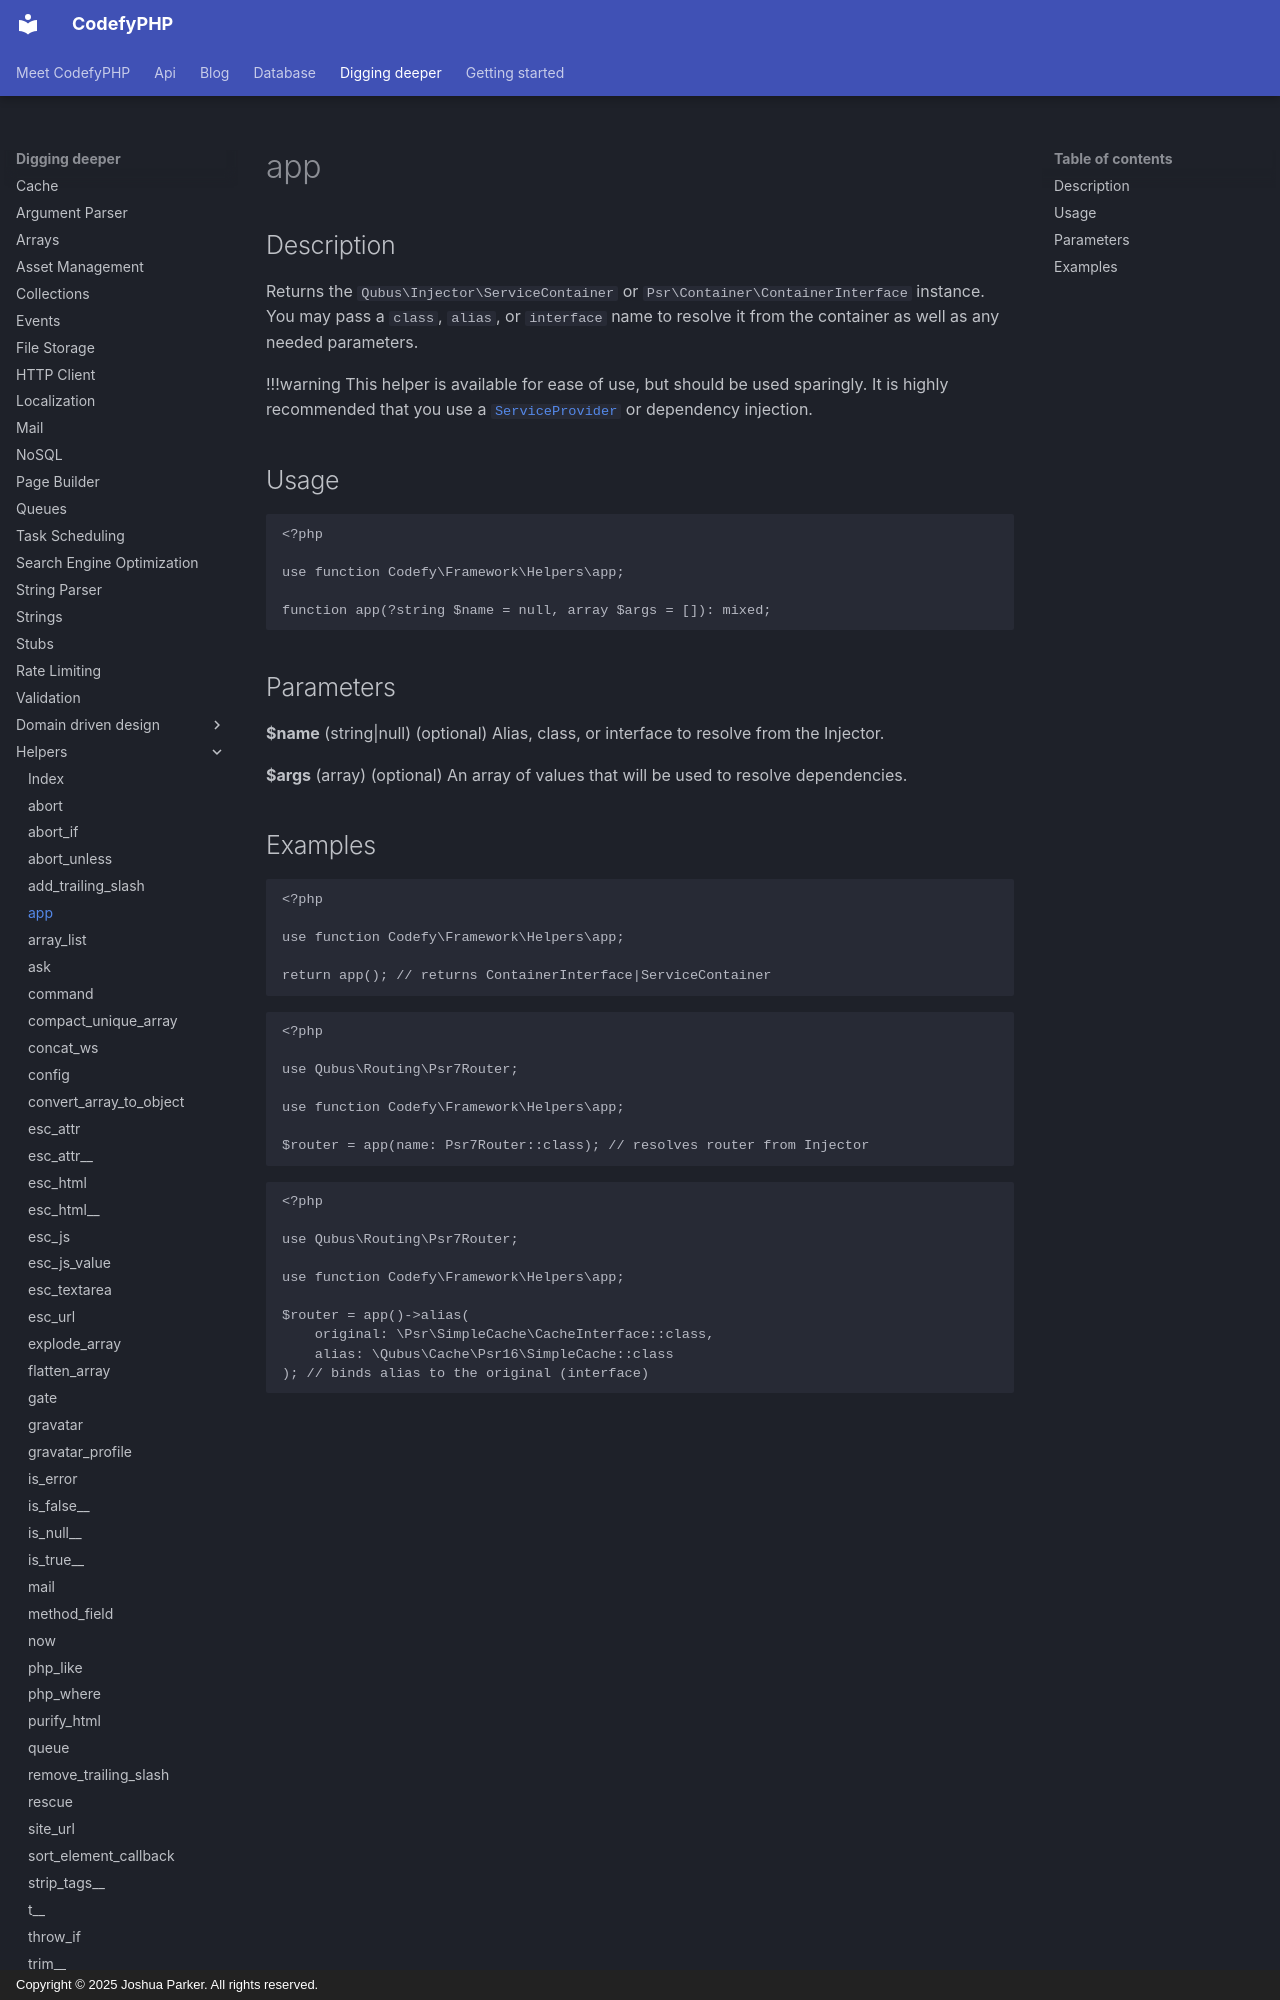

repository: codefyphp/docs · page: digging-deeper/helpers/app/index.html · generator: mkdocs · copyright: Copyright © 2025 Joshua Parker. All rights reserved.

---
title: app
sidebar_title: app
summary: Access the CodefyPHP service container or resolve a class, interface, or alias with runtime parameters through the app helper.
keywords: app-helper,dependency-injection,service-container
---


Description
-----------

Returns the `Qubus\Injector\ServiceContainer` or `Psr\Container\ContainerInterface` instance. You may pass a `class`, 
`alias`, or `interface` name to resolve it from the container as well as any needed parameters.

!!!warning
    This helper is available for ease of use, but should be used sparingly. It is highly recommended that you use 
    a [`ServiceProvider`](../../getting-started/dependency-injection.md#service-provider-contracts) or dependency injection.

Usage
-----

```php
<?php

use function Codefy\Framework\Helpers\app;

function app(?string $name = null, array $args = []): mixed;
```

Parameters
----------

**$name** (string|null) (optional) Alias, class, or interface to resolve from the Injector.

**$args** (array) (optional) An array of values that will be used to resolve dependencies.
